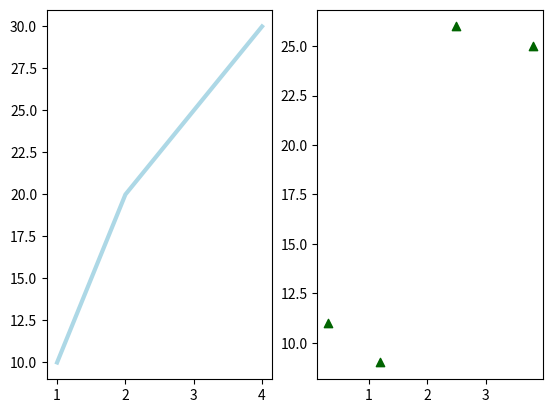

This chart was generated by the following Python code:
# Import `pyplot`
import matplotlib.pyplot as plt

# Initialize a Figure 
fig = plt.figure()

# Add Axes to the Figure
ax = fig.add_subplot(1,2,1)
ax.plot([1, 2, 3, 4], [10, 20, 25, 30], color='lightblue', linewidth=3)

ax2 = fig.add_subplot(1,2,2)
ax2.scatter([0.3, 3.8, 1.2, 2.5], [11, 25, 9, 26], color='darkgreen', marker='^')